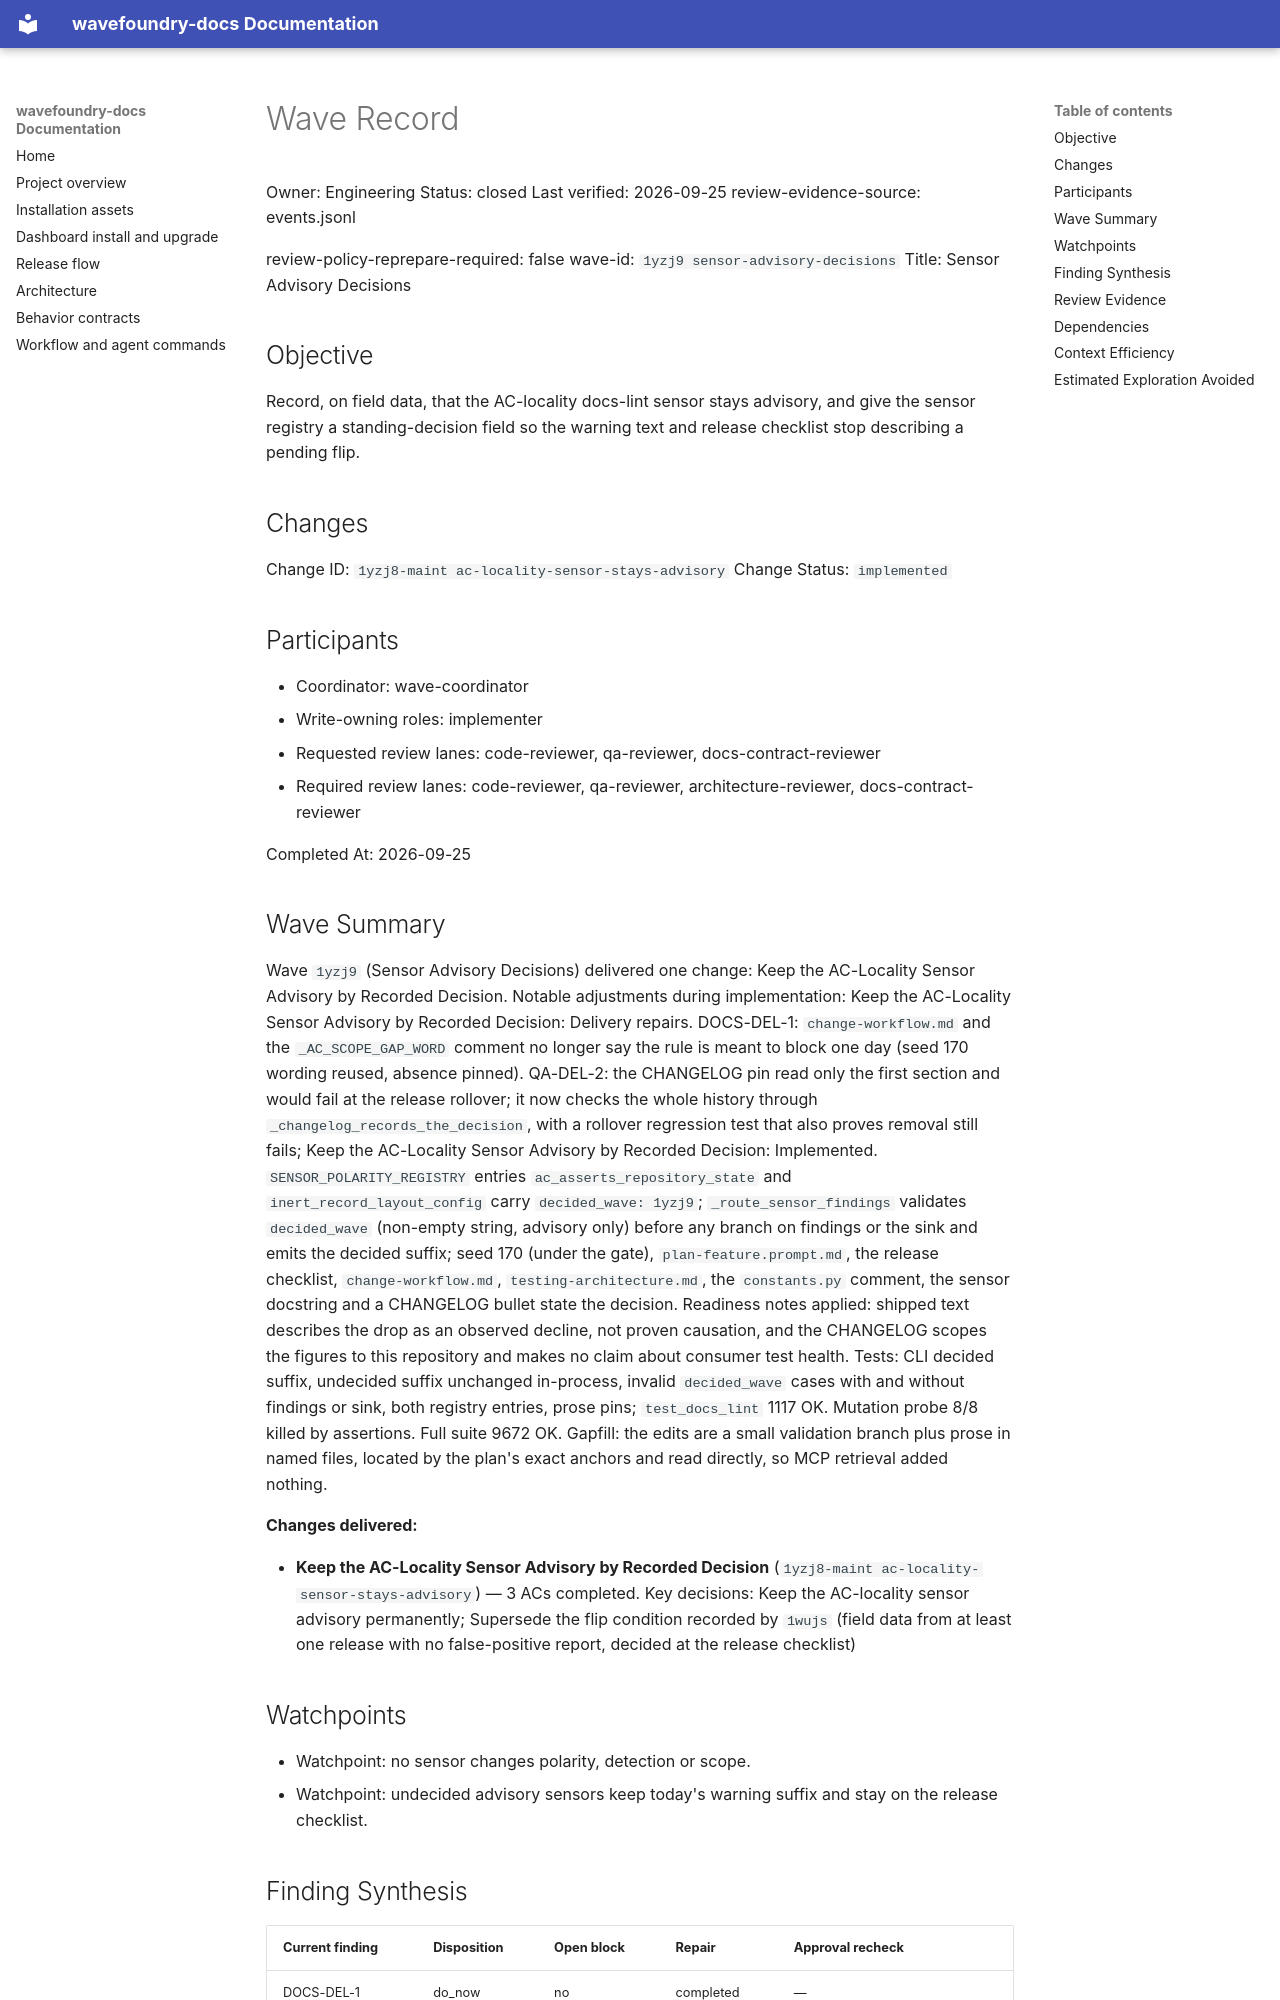

repository: coryhacking/wavefoundry · page: waves/1yzj9 sensor-advisory-decisions/wave/index.html · generator: mkdocs

# Wave Record

Owner: Engineering
Status: closed
Last verified: 2026-09-25
review-evidence-source: events.jsonl

review-policy-reprepare-required: false
wave-id: `1yzj9 sensor-advisory-decisions`
Title: Sensor Advisory Decisions

## Objective

Record, on field data, that the AC-locality docs-lint sensor stays advisory, and give the sensor registry a standing-decision field so the warning text and release checklist stop describing a pending flip.

## Changes

Change ID: `1yzj8-maint ac-locality-sensor-stays-advisory`
Change Status: `implemented`

## Participants

- Coordinator: wave-coordinator
- Write-owning roles: implementer
- Requested review lanes: code-reviewer, qa-reviewer, docs-contract-reviewer
- Required review lanes: code-reviewer, qa-reviewer, architecture-reviewer, docs-contract-reviewer

Completed At: 2026-09-25

## Wave Summary

Wave `1yzj9` (Sensor Advisory Decisions) delivered one change: Keep the AC-Locality Sensor Advisory by Recorded Decision. Notable adjustments during implementation: Keep the AC-Locality Sensor Advisory by Recorded Decision: Delivery repairs. DOCS-DEL-1: `change-workflow.md` and the `_AC_SCOPE_GAP_WORD` comment no longer say the rule is meant to block one day (seed 170 wording reused, absence pinned). QA-DEL-2: the CHANGELOG pin read only the first section and would fail at the release rollover; it now checks the whole history through `_changelog_records_the_decision`, with a rollover regression test that also proves removal still fails; Keep the AC-Locality Sensor Advisory by Recorded Decision: Implemented. `SENSOR_POLARITY_REGISTRY` entries `ac_asserts_repository_state` and `inert_record_layout_config` carry `decided_wave: 1yzj9`; `_route_sensor_findings` validates `decided_wave` (non-empty string, advisory only) before any branch on findings or the sink and emits the decided suffix; seed 170 (under the gate), `plan-feature.prompt.md`, the release checklist, `change-workflow.md`, `testing-architecture.md`, the `constants.py` comment, the sensor docstring and a CHANGELOG bullet state the decision. Readiness notes applied: shipped text describes the drop as an observed decline, not proven causation, and the CHANGELOG scopes the figures to this repository and makes no claim about consumer test health. Tests: CLI decided suffix, undecided suffix unchanged in-process, invalid `decided_wave` cases with and without findings or sink, both registry entries, prose pins; `test_docs_lint` 1117 OK. Mutation probe 8/8 killed by assertions. Full suite 9672 OK. Gapfill: the edits are a small validation branch plus prose in named files, located by the plan's exact anchors and read directly, so MCP retrieval added nothing.

**Changes delivered:**

- **Keep the AC-Locality Sensor Advisory by Recorded Decision** (`1yzj8-maint ac-locality-sensor-stays-advisory`) — 3 ACs completed. Key decisions: Keep the AC-locality sensor advisory permanently; Supersede the flip condition recorded by `1wujs` (field data from at least one release with no false-positive report, decided at the release checklist)
## Watchpoints

- Watchpoint: no sensor changes polarity, detection or scope.
- Watchpoint: undecided advisory sensors keep today's warning suffix and stay on the release checklist.

## Finding Synthesis

<!-- wave:finding-synthesis begin -->
| Current finding | Disposition | Open block | Repair | Approval recheck |
| --- | --- | --- | --- | --- |
| DOCS-DEL-1 | do_now | no | completed | — |
| QA-DEL-2 | do_now | no | completed | qa-reviewer, code-reviewer |

*Machine review state — 2 findings; current: do_now 2, maybe_later 0, dont_do_later 0, not_issue 0*
<!-- wave:finding-synthesis end -->
